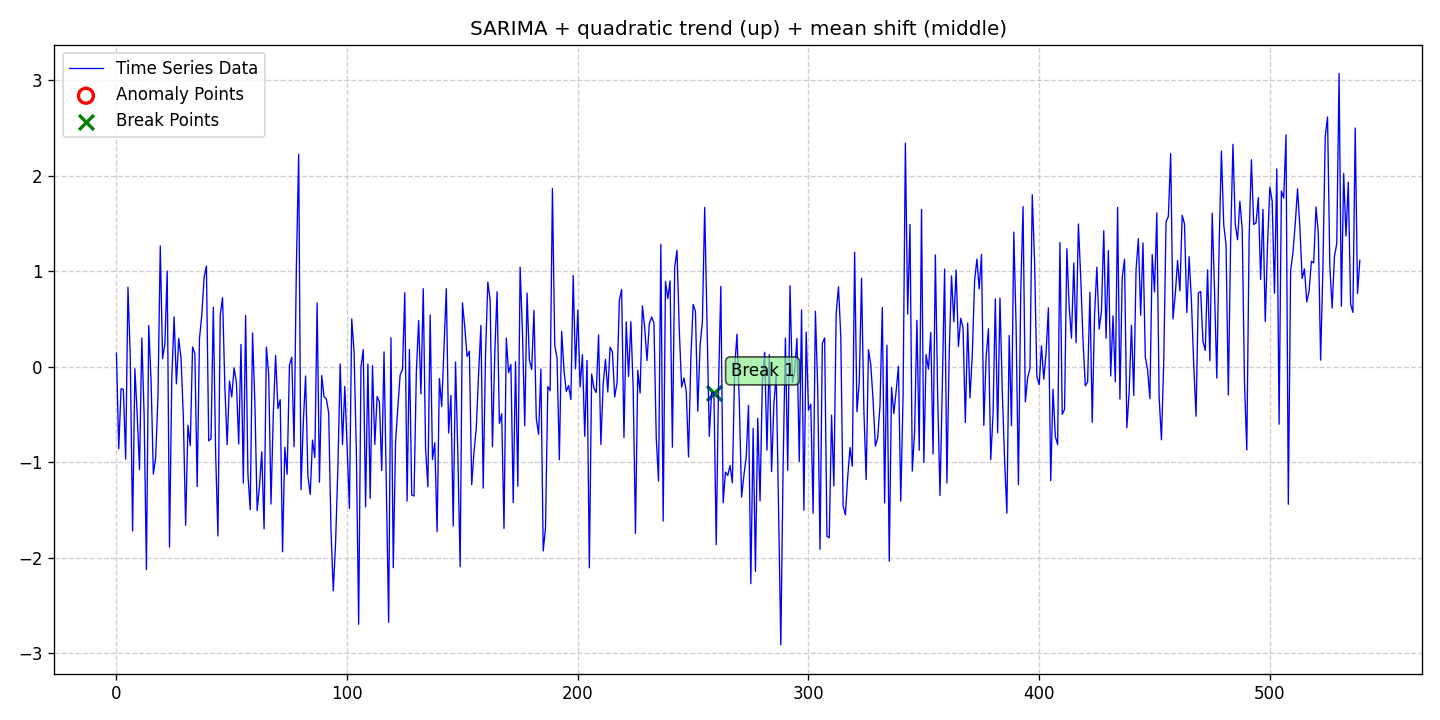

The file beside this chart, header and first rows:
date, data, stationary, det_lin_up, det_lin_down, det_quad, det_cubic, det_exp, det_damped, stoc_trend, volatility, single_seas, multiple_seas, point_anom_single, point_anom_multi, collect_anom, context_anom, mean_shift, var_shift, trend_shift, point_anom_count, point_anom_location, point_anom_point, collect_anom_count
2020-01-01, 0.1407, 0, 0, 0, 1, 0, 0, 0, 0, 0, 1, 0, 0, 0, 0, 0, 1, 0, 0, 0, none, , 0
2020-01-02, -0.8605, 0, 0, 0, 1, 0, 0, 0, 0, 0, 1, 0, 0, 0, 0, 0, 1, 0, 0, 0, none, , 0
2020-01-03, -0.2318, 0, 0, 0, 1, 0, 0, 0, 0, 0, 1, 0, 0, 0, 0, 0, 1, 0, 0, 0, none, , 0
2020-01-04, -0.2385, 0, 0, 0, 1, 0, 0, 0, 0, 0, 1, 0, 0, 0, 0, 0, 1, 0, 0, 0, none, , 0
2020-01-05, -0.9695, 0, 0, 0, 1, 0, 0, 0, 0, 0, 1, 0, 0, 0, 0, 0, 1, 0, 0, 0, none, , 0
2020-01-06, 0.833, 0, 0, 0, 1, 0, 0, 0, 0, 0, 1, 0, 0, 0, 0, 0, 1, 0, 0, 0, none, , 0
2020-01-07, 0.1006, 0, 0, 0, 1, 0, 0, 0, 0, 0, 1, 0, 0, 0, 0, 0, 1, 0, 0, 0, none, , 0
2020-01-08, -1.722, 0, 0, 0, 1, 0, 0, 0, 0, 0, 1, 0, 0, 0, 0, 0, 1, 0, 0, 0, none, , 0
2020-01-09, -0.02189, 0, 0, 0, 1, 0, 0, 0, 0, 0, 1, 0, 0, 0, 0, 0, 1, 0, 0, 0, none, , 0
2020-01-10, -0.5047, 0, 0, 0, 1, 0, 0, 0, 0, 0, 1, 0, 0, 0, 0, 0, 1, 0, 0, 0, none, , 0
2020-01-11, -1.081, 0, 0, 0, 1, 0, 0, 0, 0, 0, 1, 0, 0, 0, 0, 0, 1, 0, 0, 0, none, , 0
2020-01-12, 0.301, 0, 0, 0, 1, 0, 0, 0, 0, 0, 1, 0, 0, 0, 0, 0, 1, 0, 0, 0, none, , 0
2020-01-13, -0.5016, 0, 0, 0, 1, 0, 0, 0, 0, 0, 1, 0, 0, 0, 0, 0, 1, 0, 0, 0, none, , 0
2020-01-14, -2.127, 0, 0, 0, 1, 0, 0, 0, 0, 0, 1, 0, 0, 0, 0, 0, 1, 0, 0, 0, none, , 0
2020-01-15, 0.4314, 0, 0, 0, 1, 0, 0, 0, 0, 0, 1, 0, 0, 0, 0, 0, 1, 0, 0, 0, none, , 0
2020-01-16, -0.1343, 0, 0, 0, 1, 0, 0, 0, 0, 0, 1, 0, 0, 0, 0, 0, 1, 0, 0, 0, none, , 0
2020-01-17, -1.126, 0, 0, 0, 1, 0, 0, 0, 0, 0, 1, 0, 0, 0, 0, 0, 1, 0, 0, 0, none, , 0
2020-01-18, -0.9514, 0, 0, 0, 1, 0, 0, 0, 0, 0, 1, 0, 0, 0, 0, 0, 1, 0, 0, 0, none, , 0
2020-01-19, -0.3191, 0, 0, 0, 1, 0, 0, 0, 0, 0, 1, 0, 0, 0, 0, 0, 1, 0, 0, 0, none, , 0
2020-01-20, 1.265, 0, 0, 0, 1, 0, 0, 0, 0, 0, 1, 0, 0, 0, 0, 0, 1, 0, 0, 0, none, , 0
2020-01-21, 0.08508, 0, 0, 0, 1, 0, 0, 0, 0, 0, 1, 0, 0, 0, 0, 0, 1, 0, 0, 0, none, , 0
2020-01-22, 0.2381, 0, 0, 0, 1, 0, 0, 0, 0, 0, 1, 0, 0, 0, 0, 0, 1, 0, 0, 0, none, , 0
2020-01-23, 1.003, 0, 0, 0, 1, 0, 0, 0, 0, 0, 1, 0, 0, 0, 0, 0, 1, 0, 0, 0, none, , 0
2020-01-24, -1.891, 0, 0, 0, 1, 0, 0, 0, 0, 0, 1, 0, 0, 0, 0, 0, 1, 0, 0, 0, none, , 0
2020-01-25, -0.1177, 0, 0, 0, 1, 0, 0, 0, 0, 0, 1, 0, 0, 0, 0, 0, 1, 0, 0, 0, none, , 0
2020-01-26, 0.5226, 0, 0, 0, 1, 0, 0, 0, 0, 0, 1, 0, 0, 0, 0, 0, 1, 0, 0, 0, none, , 0
2020-01-27, -0.1795, 0, 0, 0, 1, 0, 0, 0, 0, 0, 1, 0, 0, 0, 0, 0, 1, 0, 0, 0, none, , 0
2020-01-28, 0.2953, 0, 0, 0, 1, 0, 0, 0, 0, 0, 1, 0, 0, 0, 0, 0, 1, 0, 0, 0, none, , 0
2020-01-29, 0.08626, 0, 0, 0, 1, 0, 0, 0, 0, 0, 1, 0, 0, 0, 0, 0, 1, 0, 0, 0, none, , 0
2020-01-30, -0.5197, 0, 0, 0, 1, 0, 0, 0, 0, 0, 1, 0, 0, 0, 0, 0, 1, 0, 0, 0, none, , 0
2020-01-31, -1.663, 0, 0, 0, 1, 0, 0, 0, 0, 0, 1, 0, 0, 0, 0, 0, 1, 0, 0, 0, none, , 0
2020-02-01, -0.613, 0, 0, 0, 1, 0, 0, 0, 0, 0, 1, 0, 0, 0, 0, 0, 1, 0, 0, 0, none, , 0
2020-02-02, -0.8268, 0, 0, 0, 1, 0, 0, 0, 0, 0, 1, 0, 0, 0, 0, 0, 1, 0, 0, 0, none, , 0
2020-02-03, 0.2063, 0, 0, 0, 1, 0, 0, 0, 0, 0, 1, 0, 0, 0, 0, 0, 1, 0, 0, 0, none, , 0
2020-02-04, 0.1372, 0, 0, 0, 1, 0, 0, 0, 0, 0, 1, 0, 0, 0, 0, 0, 1, 0, 0, 0, none, , 0
2020-02-05, -1.255, 0, 0, 0, 1, 0, 0, 0, 0, 0, 1, 0, 0, 0, 0, 0, 1, 0, 0, 0, none, , 0
2020-02-06, 0.2964, 0, 0, 0, 1, 0, 0, 0, 0, 0, 1, 0, 0, 0, 0, 0, 1, 0, 0, 0, none, , 0
2020-02-07, 0.5402, 0, 0, 0, 1, 0, 0, 0, 0, 0, 1, 0, 0, 0, 0, 0, 1, 0, 0, 0, none, , 0
2020-02-08, 0.9347, 0, 0, 0, 1, 0, 0, 0, 0, 0, 1, 0, 0, 0, 0, 0, 1, 0, 0, 0, none, , 0
2020-02-09, 1.055, 0, 0, 0, 1, 0, 0, 0, 0, 0, 1, 0, 0, 0, 0, 0, 1, 0, 0, 0, none, , 0
2020-02-10, -0.7766, 0, 0, 0, 1, 0, 0, 0, 0, 0, 1, 0, 0, 0, 0, 0, 1, 0, 0, 0, none, , 0
2020-02-11, -0.7573, 0, 0, 0, 1, 0, 0, 0, 0, 0, 1, 0, 0, 0, 0, 0, 1, 0, 0, 0, none, , 0
2020-02-12, 0.6232, 0, 0, 0, 1, 0, 0, 0, 0, 0, 1, 0, 0, 0, 0, 0, 1, 0, 0, 0, none, , 0
2020-02-13, -0.9065, 0, 0, 0, 1, 0, 0, 0, 0, 0, 1, 0, 0, 0, 0, 0, 1, 0, 0, 0, none, , 0
2020-02-14, -1.774, 0, 0, 0, 1, 0, 0, 0, 0, 0, 1, 0, 0, 0, 0, 0, 1, 0, 0, 0, none, , 0
2020-02-15, 0.542, 0, 0, 0, 1, 0, 0, 0, 0, 0, 1, 0, 0, 0, 0, 0, 1, 0, 0, 0, none, , 0
2020-02-16, 0.7228, 0, 0, 0, 1, 0, 0, 0, 0, 0, 1, 0, 0, 0, 0, 0, 1, 0, 0, 0, none, , 0
2020-02-17, -0.2117, 0, 0, 0, 1, 0, 0, 0, 0, 0, 1, 0, 0, 0, 0, 0, 1, 0, 0, 0, none, , 0
2020-02-18, -0.8171, 0, 0, 0, 1, 0, 0, 0, 0, 0, 1, 0, 0, 0, 0, 0, 1, 0, 0, 0, none, , 0
2020-02-19, -0.1501, 0, 0, 0, 1, 0, 0, 0, 0, 0, 1, 0, 0, 0, 0, 0, 1, 0, 0, 0, none, , 0
2020-02-20, -0.3173, 0, 0, 0, 1, 0, 0, 0, 0, 0, 1, 0, 0, 0, 0, 0, 1, 0, 0, 0, none, , 0
2020-02-21, -0.01257, 0, 0, 0, 1, 0, 0, 0, 0, 0, 1, 0, 0, 0, 0, 0, 1, 0, 0, 0, none, , 0
2020-02-22, -0.1649, 0, 0, 0, 1, 0, 0, 0, 0, 0, 1, 0, 0, 0, 0, 0, 1, 0, 0, 0, none, , 0
2020-02-23, -0.8102, 0, 0, 0, 1, 0, 0, 0, 0, 0, 1, 0, 0, 0, 0, 0, 1, 0, 0, 0, none, , 0
2020-02-24, 0.2337, 0, 0, 0, 1, 0, 0, 0, 0, 0, 1, 0, 0, 0, 0, 0, 1, 0, 0, 0, none, , 0
2020-02-25, -1.22, 0, 0, 0, 1, 0, 0, 0, 0, 0, 1, 0, 0, 0, 0, 0, 1, 0, 0, 0, none, , 0
2020-02-26, 0.5371, 0, 0, 0, 1, 0, 0, 0, 0, 0, 1, 0, 0, 0, 0, 0, 1, 0, 0, 0, none, , 0
2020-02-27, -1.129, 0, 0, 0, 1, 0, 0, 0, 0, 0, 1, 0, 0, 0, 0, 0, 1, 0, 0, 0, none, , 0
2020-02-28, -1.498, 0, 0, 0, 1, 0, 0, 0, 0, 0, 1, 0, 0, 0, 0, 0, 1, 0, 0, 0, none, , 0
2020-02-29, 0.3544, 0, 0, 0, 1, 0, 0, 0, 0, 0, 1, 0, 0, 0, 0, 0, 1, 0, 0, 0, none, , 0
... 480 more rows
